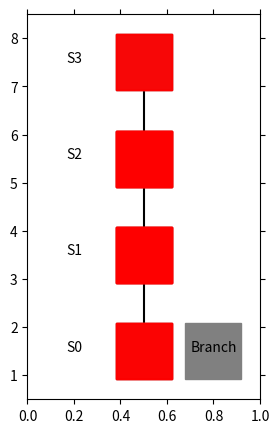

Write Python code to recreate this figure.
import matplotlib.pyplot as plt
from matplotlib import animation
import numpy as np

# エージェントの移動の様子を可視化します
# 参考URL http://louistiao.me/posts/notebooks/embedding-matplotlib-animations-in-jupyter-notebooks/


class Anim():
    # def __init__(self, STATE_HISTORY):
    def __init__(self):
        # self.state_history = [0,1,2]
        self.state_history = [[3], [2], [1], [0], [1], [2], [3], [2], [1], [0], [1], [2], [3], [2], [1], [0], [1], [2], [3], [2], [1], [0], [1], [2], [3]]
        arr = np.array(self.state_history)
        self.state_history = arr.flatten()
        print("STATE_HISTORY:{}".format(self.state_history))

        self.data_change()

        self.fig = plt.figure(figsize=(3, 5))
        self.ax = plt.gca()
        self.ims = []

        self.view_plot_text()
        self.move_history()
        self.view_anim()

    def data_change(self): # ここを別のリストに入れてみる
        for i in range(len(self.state_history)):
            if self.state_history[i] == 3:
                self.state_history[i] = 0
            elif self.state_history[i] == 4:
                self.state_history[i] = -1
            elif self.state_history[i] == 2:
                self.state_history[i] = 1
            elif self.state_history[i] == 1:
                self.state_history[i] = 2
            elif self.state_history[i] == 0:
                self.state_history[i] = 3
            print("Data Change !!")

        # return


    def view_plot_text(self):
        # 状態を示す文字S0～S8を描く
        plt.text(0.2, 1.5, 'S0', size=10, ha='center')
        plt.text(0.2, 3.5, 'S1', size=10, ha='center')
        plt.text(0.2, 5.5, 'S2', size=10, ha='center')
        plt.text(0.2, 7.5, 'S3', size=10, ha='center')
        plt.text(0.8, 1.5, 'Branch', size=10, ha='center')
        plt.plot([0.5, 0.5], [1.5, 7.5], color="black")
        # plt.plot([0.5], [1.5], marker="s", color='black', markersize=40)
        # plt.plot([0.5], [3.5], marker="s", color='black', markersize=40)
        # plt.plot([0.5], [5.5], marker="s", color='black', markersize=40)
        plt.plot([0.5], [1.5], marker="s", color='grey', markersize=40)
        plt.plot([0.5], [3.5], marker="s", color='grey', markersize=40)
        plt.plot([0.5], [5.5], marker="s", color='grey', markersize=40)
        plt.plot([0.5], [7.5], marker="s", color='grey', markersize=40)
        plt.plot([0.8], [1.5], marker="s", color='grey', markersize=40)

        # 描画範囲の設定と目盛りを消す設定
        self.ax.set_xlim(0, 1)
        self.ax.set_ylim(0.5, 8.5)
        plt.tick_params(axis='both', which='both', bottom='off', top='off',
                        labelbottom='off', right='off', left='off', labelleft='off')
        
        
    
    def move_history(self):
        line, = plt.plot([], [])
        self.ims.append([line])

        for t in range(len(self.state_history)): # フレームごとの描画内容
            
            state = self.state_history[t]  # 現在の場所を描く

            if state == -1:
                print("分岐")
                x = 0.8
                y = 1.5
                # line, = plt.plot(x, y, marker="o", color='y', markersize=20)
            else:
                x = 0.5
                y = state + (state) + 1.5

            # line, = plt.plot(x, y, marker="o", color='g', markersize=20)
            line, = plt.plot(x, y, marker="s", color='r', markersize=40, alpha = 0.5)
            self.ims.append([line])
            if t == 0:
                self.ims.append([line])



    def view_anim(self): #　初期化関数とフレームごとの描画関数を用いて動画を作成する
        self.anim = animation.ArtistAnimation(self.fig, self.ims, interval=1000, repeat = False)
        plt.show()
        return True


if __name__ == "__main__":
    Anim()